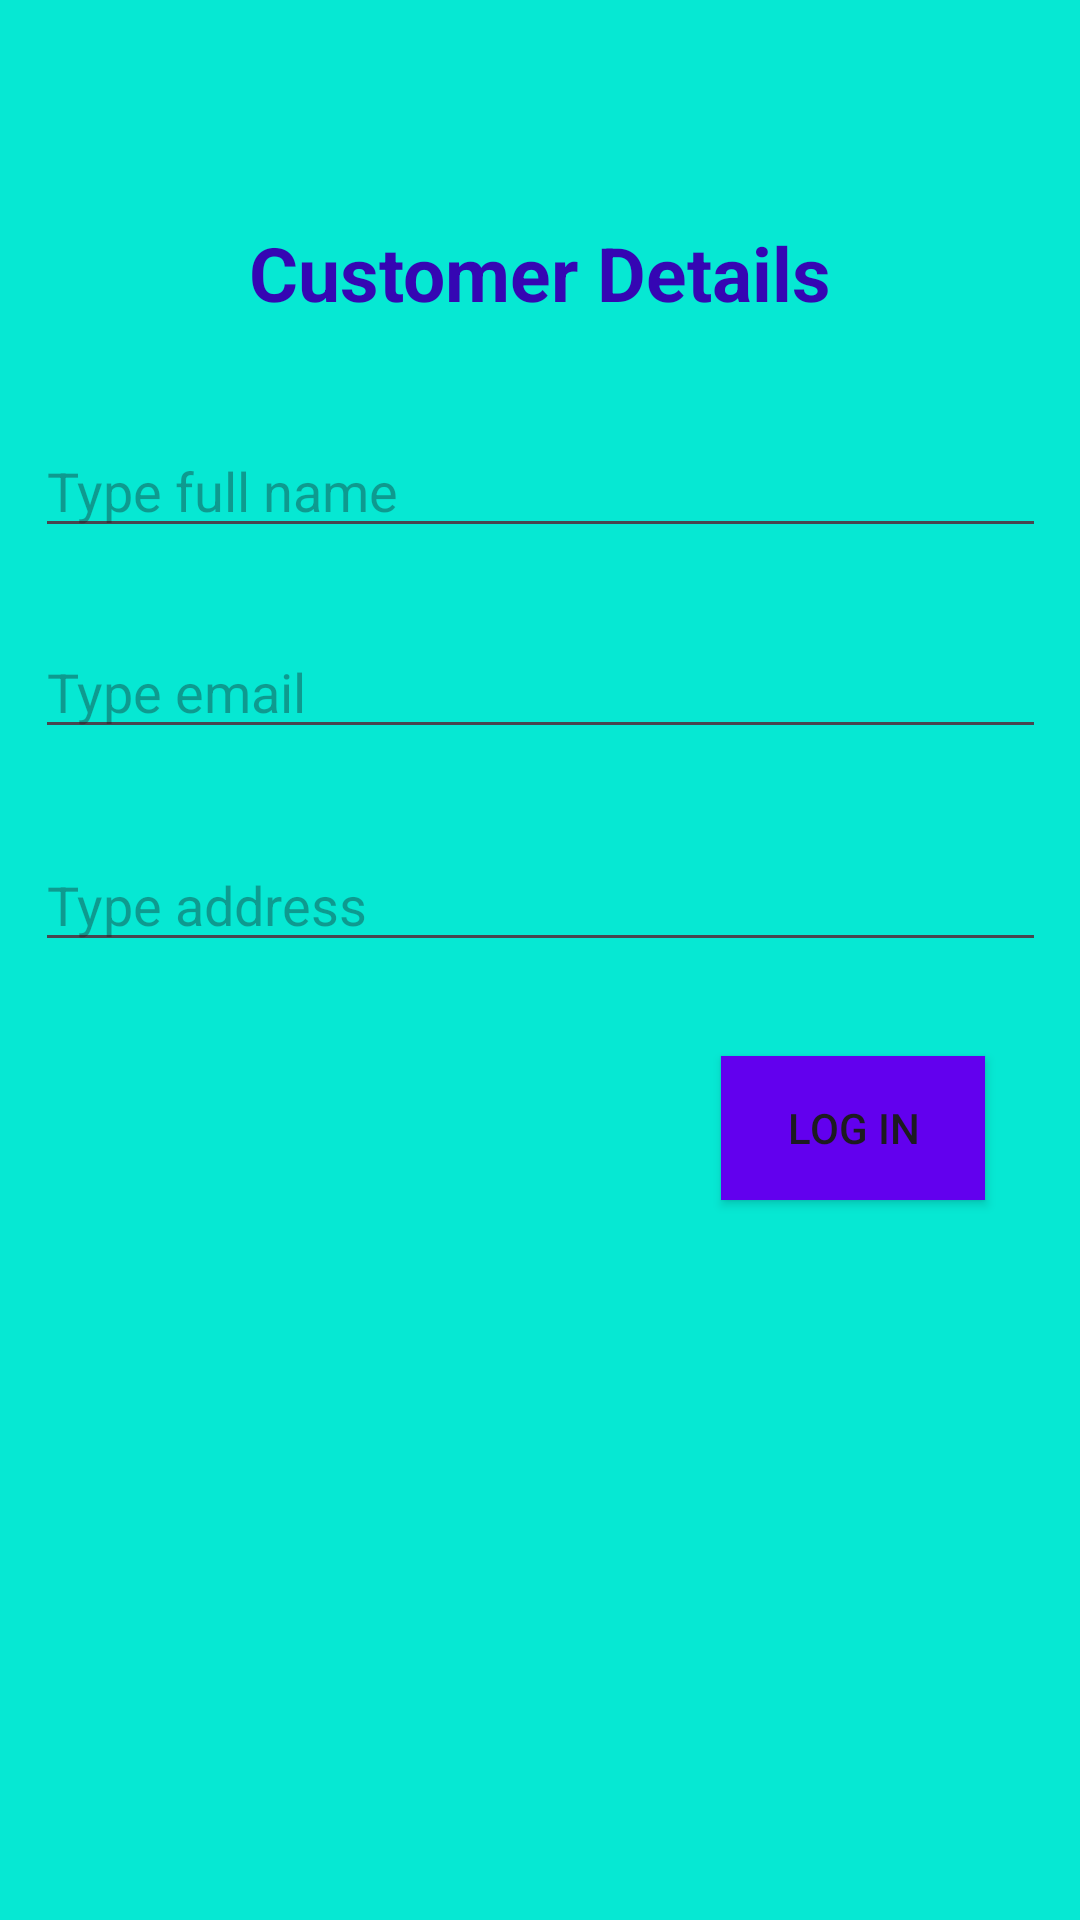

Write the Android layout XML for this screen, with the resource values it uses.
<!-- AndroidManifest.xml: application theme Theme.JUNGYULEE_COMP304Sec001_Lab01_Ex01 -->
<!-- res/layout/activity_customer_details.xml -->
<?xml version="1.0" encoding="utf-8"?>
<androidx.constraintlayout.widget.ConstraintLayout xmlns:android="http://schemas.android.com/apk/res/android"
    xmlns:app="http://schemas.android.com/apk/res-auto"
    xmlns:tools="http://schemas.android.com/tools"
    android:layout_width="match_parent"
    android:layout_height="match_parent"
    android:background="@color/background_color"
    tools:context=".CustomerDetailsActivity">

    <TextView
        android:id="@+id/textViewCustomerTitle"
        android:layout_width="wrap_content"
        android:layout_height="wrap_content"
        android:text="@string/customer_details"
        style="@style/title_style"
        app:layout_constraintBottom_toBottomOf="parent"
        app:layout_constraintEnd_toEndOf="parent"
        app:layout_constraintStart_toStartOf="parent"
        app:layout_constraintTop_toTopOf="parent"
        app:layout_constraintVertical_bias="0.122" />

    <EditText
        android:id="@+id/editTextFullName"
        android:layout_width="337dp"
        android:layout_height="39dp"
        android:layout_marginTop="36dp"
        android:ems="10"
        android:hint="@string/type_full_name"
        android:inputType="text"
        app:layout_constraintEnd_toEndOf="parent"
        app:layout_constraintStart_toStartOf="parent"
        app:layout_constraintTop_toBottomOf="@+id/textViewCustomerTitle" />

    <EditText
        android:id="@+id/editTextEmail"
        android:layout_width="337dp"
        android:layout_height="39dp"
        android:layout_marginTop="28dp"
        android:ems="10"
        android:hint="@string/type_email"
        android:inputType="text"
        app:layout_constraintEnd_toEndOf="parent"
        app:layout_constraintStart_toStartOf="parent"
        app:layout_constraintTop_toBottomOf="@+id/editTextFullName" />

    <EditText
        android:id="@+id/editTextAddress"
        android:layout_width="337dp"
        android:layout_height="39dp"
        android:layout_marginTop="32dp"
        android:ems="10"
        android:hint="@string/type_address"
        android:inputType="text"
        app:layout_constraintEnd_toEndOf="parent"
        app:layout_constraintStart_toStartOf="parent"
        app:layout_constraintTop_toBottomOf="@+id/editTextEmail" />

    <Button
        android:id="@+id/buttonLogin"
        android:layout_width="wrap_content"
        android:layout_height="wrap_content"
        android:background="@color/button_color"
        android:text="@string/log_in"
        app:layout_constraintBottom_toBottomOf="parent"
        app:layout_constraintEnd_toEndOf="parent"
        app:layout_constraintHorizontal_bias="0.884"
        app:layout_constraintStart_toStartOf="parent"
        app:layout_constraintTop_toBottomOf="@+id/editTextAddress"
        app:layout_constraintVertical_bias="0.116" />

</androidx.constraintlayout.widget.ConstraintLayout>
<!-- resources referenced by this layout -->
<resources>
  <color name="background_color">#06E8D3</color>
  <color name="button_color">#6200EE</color>
  <string name="customer_details">Customer Details</string>
  <string name="log_in">LOG IN</string>
  <string name="type_address">Type address</string>
  <string name="type_email">Type email</string>
  <string name="type_full_name">Type full name</string>
  <style name="title_style">
          <item name="android:textColor">
              @color/title_color
          </item>
          <item name="android:textSize">
              @dimen/title
          </item>
          <item name="android:textStyle">
              bold
          </item>
      </style>
  <style name="Theme.JUNGYULEE_COMP304Sec001_Lab01_Ex01" parent="Base.Theme.JUNGYULEE_COMP304Sec001_Lab01_Ex01" />
  <color name="title_color">#3506B3</color>
  <dimen name="title">25dp</dimen>
  <style name="Base.Theme.JUNGYULEE_COMP304Sec001_Lab01_Ex01" parent="Theme.Material3.DayNight.NoActionBar">
          
          
      </style>
</resources>
